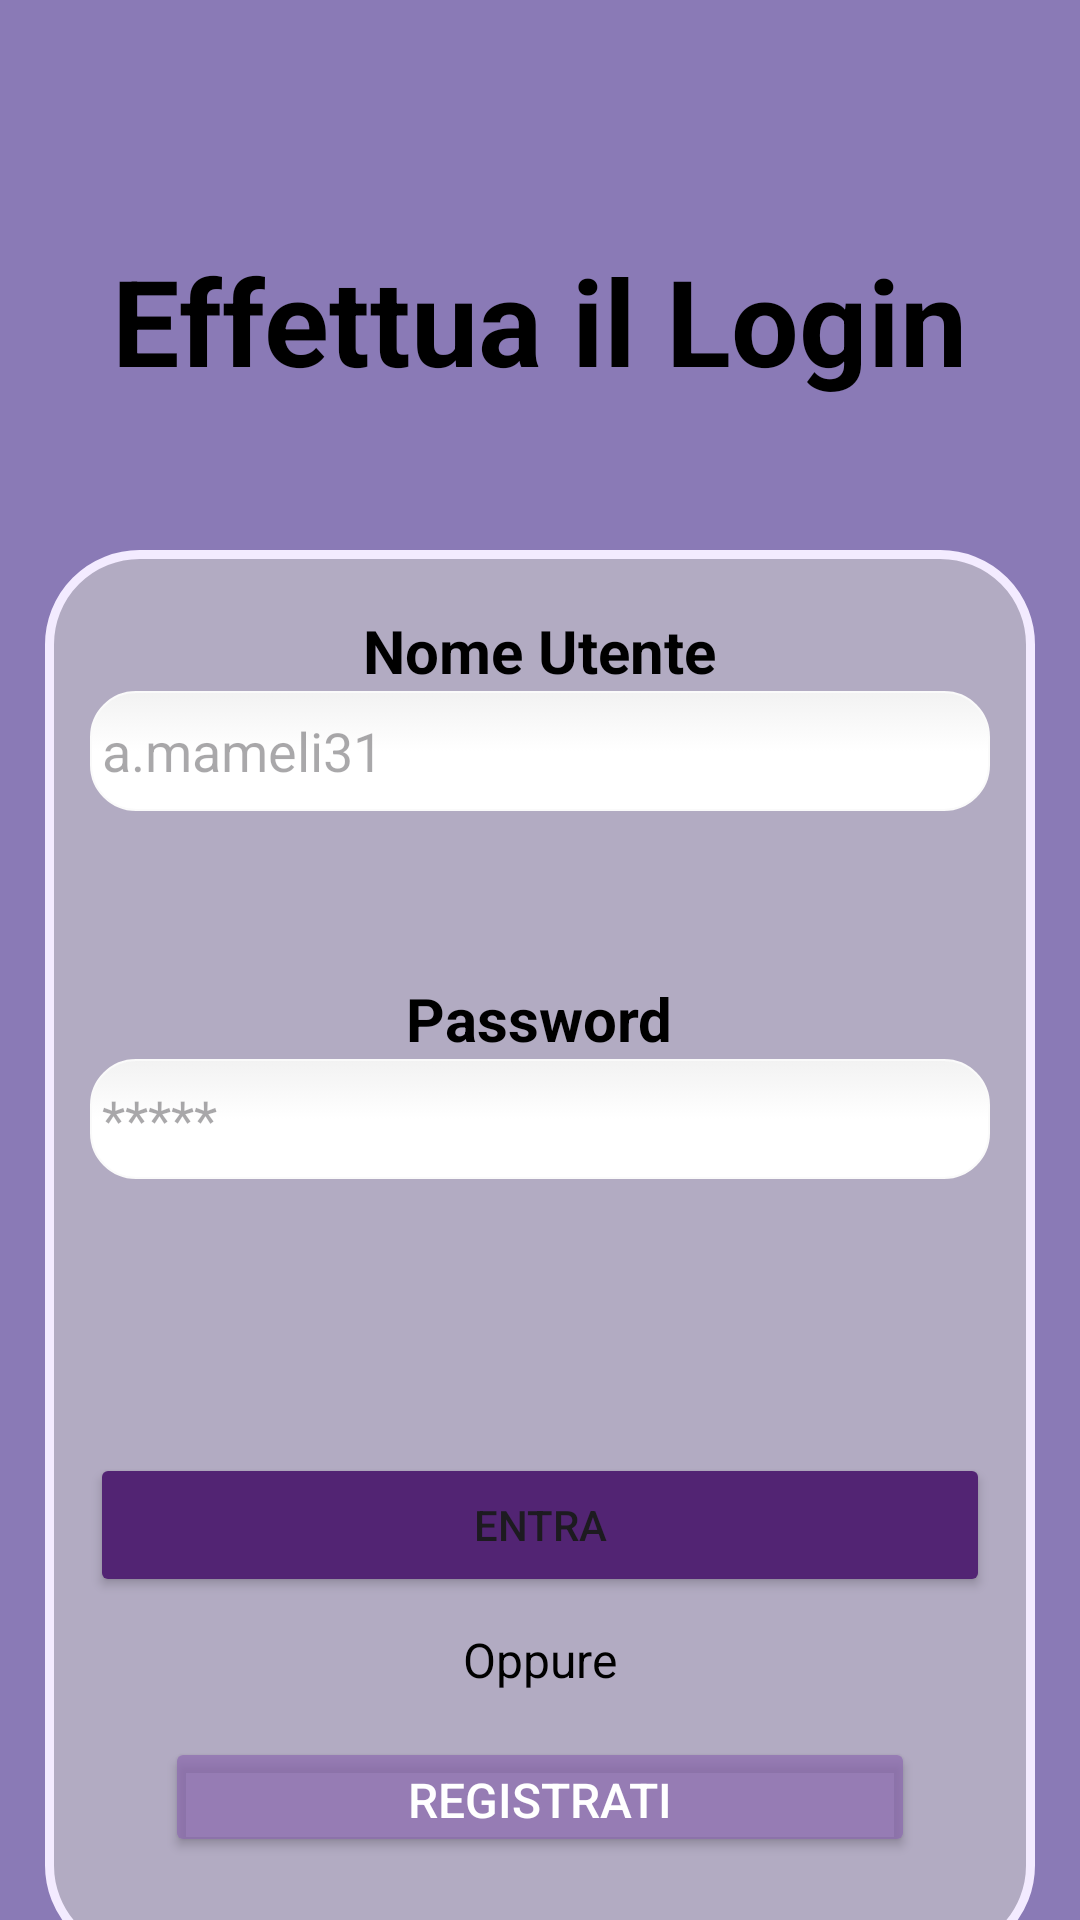

Produce the Android XML layout that renders to this screen, including the resource entries it uses.
<!-- AndroidManifest.xml: application theme Theme.Libretto -->
<!-- res/layout/activity_main.xml -->
<?xml version="1.0" encoding="utf-8"?>
<LinearLayout xmlns:android="http://schemas.android.com/apk/res/android"
    xmlns:app="http://schemas.android.com/apk/res-auto"
    xmlns:tools="http://schemas.android.com/tools"
    android:layout_width="match_parent"
    android:layout_height="match_parent"
    tools:context=".MainActivity"
    android:orientation="vertical"
    android:background="@color/lilla">

    <Space
        android:layout_width="match_parent"
        android:layout_height="80dp"
        />

    <TextView
        android:layout_width="wrap_content"
        android:layout_height="wrap_content"
        android:layout_gravity="center_horizontal"
        android:text="@string/testo_login"
        android:textColor="@color/black"
        android:textSize="40sp"
        android:textStyle="bold"/>

    <Space
        android:layout_width="match_parent"
        android:layout_height="50dp"
        />

    <LinearLayout
        android:layout_width="330dp"
        android:layout_height="470dp"
        android:orientation="vertical"
        android:layout_gravity="center"
        android:background="@drawable/layout_tondo">

        <Space
            android:layout_width="match_parent"
            android:layout_height="20dp"
            />

        <TextView
            android:layout_width="wrap_content"
            android:layout_height="wrap_content"
            android:text="@string/nome_utente"
            android:textSize="20sp"
            android:layout_gravity="center"
            android:textColor="@color/black"
            android:textStyle="bold"
            />

        <EditText
            android:layout_width="300dp"
            android:layout_height="40dp"
            android:id="@+id/nomeutente"
            android:background="@drawable/edittext_tondi"
            android:hint="@string/esempio_nome_utente"
            android:layout_gravity="center"
            />

        <TextView
            android:layout_width="300sp"
            android:layout_height="wrap_content"
            android:layout_gravity="center_horizontal"
            android:gravity="center_horizontal"
            android:id="@+id/errore_nomeutente"
            android:textSize="13sp"
            android:background="@drawable/edittext_tondi_errori"
            android:textColor="@color/white"
            android:visibility="invisible"
            />

        <Space
            android:layout_width="match_parent"
            android:layout_height="30dp"
            />

        <TextView
            android:layout_width="wrap_content"
            android:layout_height="wrap_content"
            android:text="@string/password"
            android:textSize="20sp"
            android:layout_gravity="center_horizontal"
            android:textColor="@color/black"
            android:textStyle="bold"
            />

        <EditText
            android:layout_width="300dp"
            android:layout_height="40dp"
            android:id="@+id/password"
            android:inputType="textPassword"
            android:background="@drawable/edittext_tondi"
            android:layout_gravity="center"
            android:hint="@string/esempio_password"
            />

        <TextView
            android:layout_width="300sp"
            android:layout_height="wrap_content"
            android:layout_gravity="center_horizontal"
            android:gravity="center_horizontal"
            android:id="@+id/errore_password"
            android:textSize="13sp"
            android:background="@drawable/edittext_tondi_errori"
            android:textColor="@color/white"
            android:visibility="invisible"
            />

        <Space
            android:layout_width="match_parent"
            android:layout_height="20dp"
            />

        <TextView
            android:layout_width="match_parent"
            android:layout_height="wrap_content"
            android:layout_gravity="center_horizontal"
            android:gravity="center_horizontal"
            android:id="@+id/errore_generale"
            android:textSize="13sp"
            android:background="@drawable/edittext_tondi_errori"
            android:textColor="@color/white"
            android:visibility="invisible"
            />

        <Space
            android:layout_width="match_parent"
            android:layout_height="20dp"
            />

        <Button
            android:id="@+id/procedi"
            android:layout_width="300dp"
            android:layout_height="wrap_content"
            android:backgroundTint="@color/viola_scuro"
            android:layout_gravity="center"
            android:text="@string/entra" />

        <Space
            android:layout_width="match_parent"
            android:layout_height="10dp"
            />

        <TextView
            android:layout_width="wrap_content"
            android:layout_height="wrap_content"
            android:text="@string/oppure"
            android:textSize="16sp"
            android:layout_gravity="center_horizontal"
            android:textColor="@color/black"
            />

        <Space
            android:layout_width="match_parent"
            android:layout_height="15dp"
            />

        <Button
            android:layout_width="250dp"
            android:layout_height="40dp"
            android:text="@string/registra"
            android:textSize="16sp"
            android:textColor="@color/white"
            android:layout_gravity="center"
            android:backgroundTint="@color/viola_meno_scuro"
            android:id="@+id/bottone_registrazione"
            />

    </LinearLayout>
</LinearLayout>
<!-- resources referenced by this layout -->
<resources>
  <color name="black">#FF000000</color>
  <color name="lilla">#8A7AB6</color>
  <color name="viola_meno_scuro">#B48C6AAE</color>
  <color name="viola_scuro">#522473</color>
  <color name="white">#FFFFFFFF</color>
  <!-- drawable edittext_tondi (drawable) -->
  <?xml version="1.0" encoding="utf-8"?>
  
  <selector xmlns:android="http://schemas.android.com/apk/res/android">
  
      <item android:state_pressed="true" android:state_focused="true">
          <shape>
              <solid android:color="@color/bordo_edittext"/>
              <stroke
                  android:width="2.3dp"
                  android:color="@color/bordo_edittext" />
              <corners
                  android:radius="15dp" />
          </shape>
      </item>
  
      <item android:state_pressed="true" android:state_focused="false">
          <shape>
              <solid android:color="@color/bordo_edittext"/>
              <stroke
                  android:width="2.3dp"
                  android:color="@color/bordo_edittext" />
              <corners
                  android:radius="15dp" />
          </shape>
      </item>
  
      <item android:state_pressed="false" android:state_focused="true">
          <shape>
              <solid android:color="#FFFFFF"/>
              <stroke
                  android:width="2.3dp"
                  android:color="@color/bordo_edittext" />
              <corners
                  android:radius="15dp" />
          </shape>
      </item>
  
      <item android:state_pressed="false" android:state_focused="false">
          <shape>
              <gradient
                  android:startColor="#F2F2F2"
                  android:centerColor="#FFFFFF"
                  android:endColor="#FFFFFF"
                  android:angle="270"
                  />
              <stroke
                  android:width="0.7dp"
                  android:color="#FAFAFA" />
              <corners
                  android:radius="15dp" />
          </shape>
      </item>
  
      <item android:state_enabled="true">
          <shape>
              <padding
                  android:left="4dp"
                  android:top="4dp"
                  android:right="4dp"
                  android:bottom="4dp"
                  />
          </shape>
      </item>
  
  </selector>
  <!-- drawable layout_tondo (drawable) -->
  <?xml version="1.0" encoding="UTF-8"?>
  
  <shape xmlns:android="http://schemas.android.com/apk/res/android">
      <solid android:color="#B2ABC2"/>
      <stroke android:width="3dp" android:color="#F3EBFF" />
      <corners android:radius="30dp"/>
      <padding android:left="0dp" android:top="0dp" android:right="0dp" android:bottom="0dp" />
  </shape>
  <string name="entra">Entra</string>
  <string name="esempio_nome_utente">a.mameli31</string>
  <string name="esempio_password">*****</string>
  <string name="nome_utente">Nome Utente</string>
  <string name="oppure">Oppure</string>
  <string name="password">Password</string>
  <string name="registra">Registrati</string>
  <string name="testo_login">Effettua il Login</string>
  <style name="Theme.Libretto" parent="Base.Theme.Libretto" />
  <color name="bordo_edittext">#FF0D8F83</color>
  <style name="Base.Theme.Libretto" parent="Theme.Material3.DayNight.NoActionBar">
          
          
      </style>
</resources>
